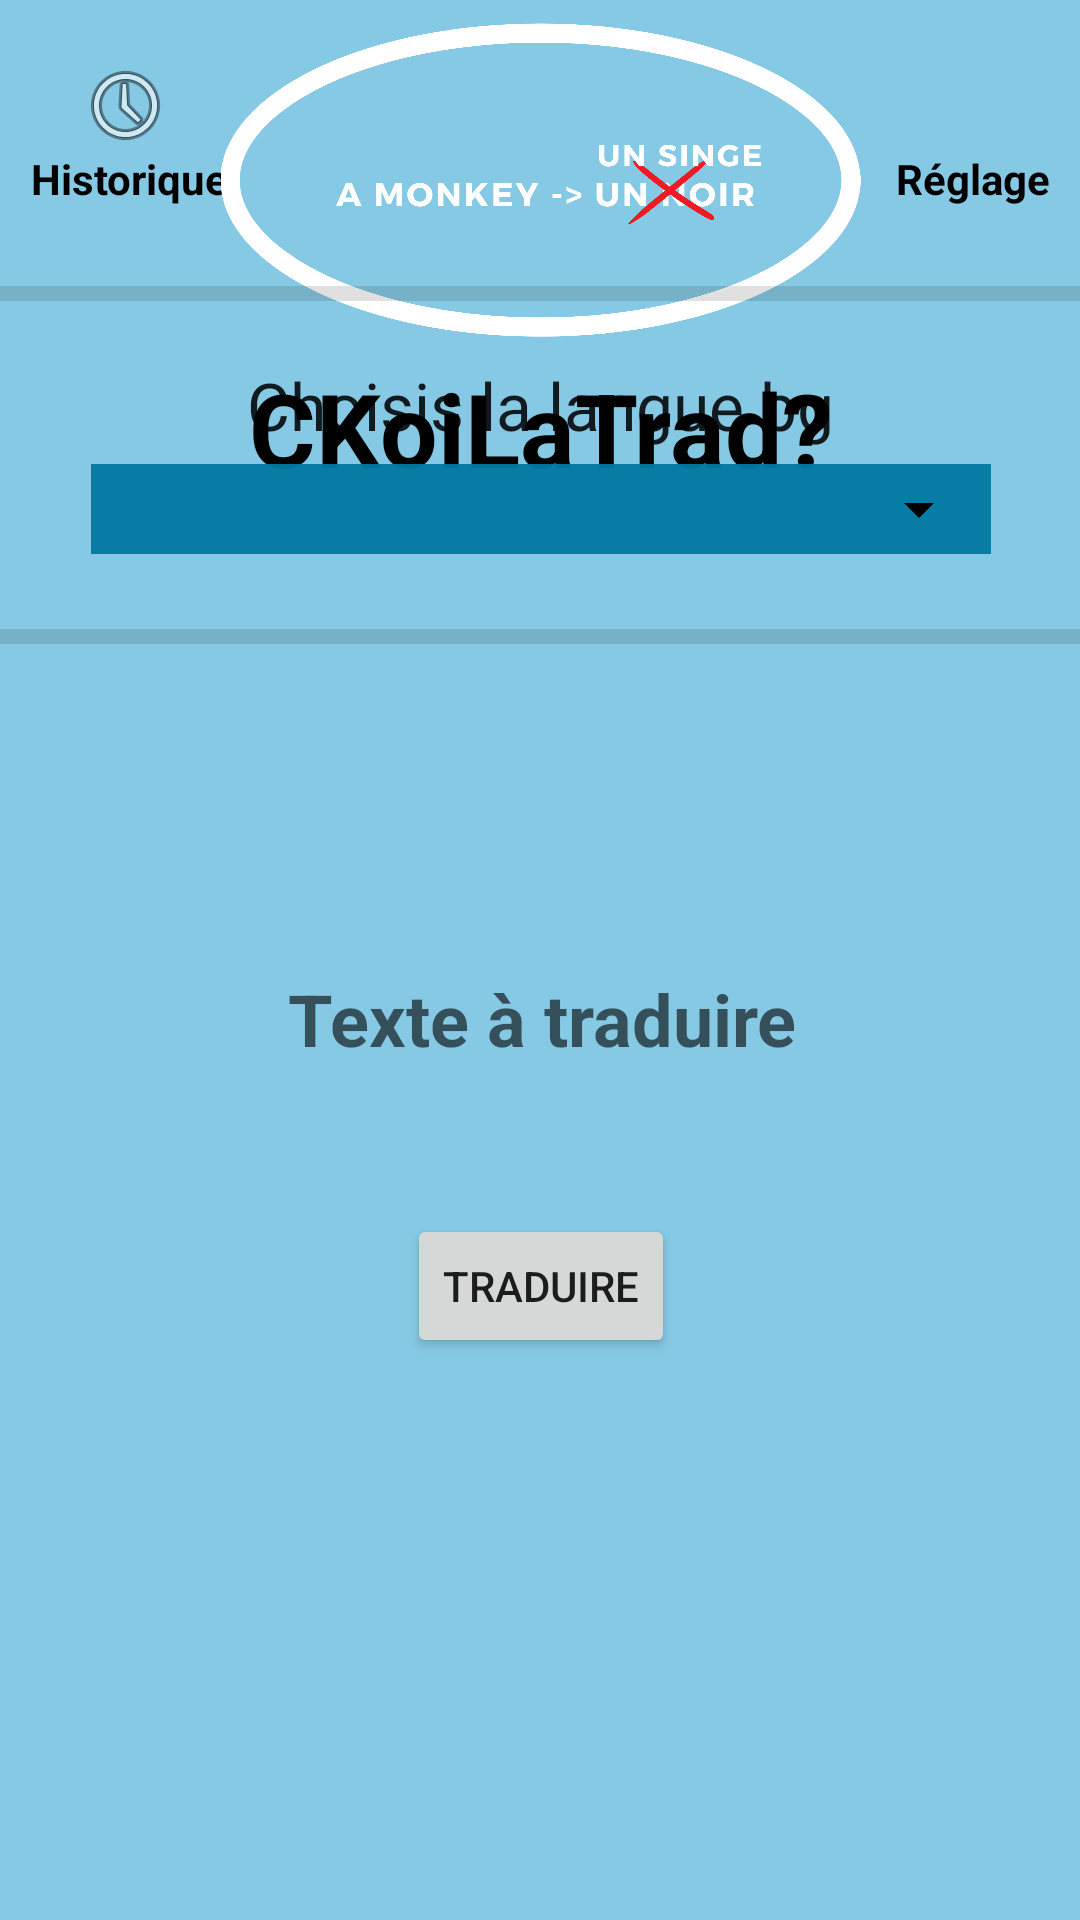

Write the Android layout XML for this screen, with the resource values it uses.
<!-- AndroidManifest.xml: application theme Theme.Projet -->
<!-- res/layout/activity_main.xml -->
<?xml version="1.0" encoding="utf-8"?>
<androidx.constraintlayout.widget.ConstraintLayout xmlns:android="http://schemas.android.com/apk/res/android"
    xmlns:app="http://schemas.android.com/apk/res-auto"
    xmlns:tools="http://schemas.android.com/tools"
    android:layout_width="match_parent"
    android:layout_height="match_parent"
    android:background="#86C9E4"
    tools:context=".MainActivity">

    <TextView
        android:id="@+id/historique"
        android:layout_width="wrap_content"
        android:layout_height="wrap_content"
        android:layout_marginStart="10dp"
        android:layout_marginTop="50dp"
        android:text="Historique"
        android:textAlignment="center"
        android:textColor="#000000"
        android:textStyle="bold"
        app:layout_constraintStart_toStartOf="parent"
        app:layout_constraintTop_toTopOf="parent" />

    <TextView
        android:id="@+id/reglage"
        android:layout_width="wrap_content"
        android:layout_height="wrap_content"
        android:layout_marginTop="50dp"
        android:layout_marginEnd="10dp"
        android:text="Réglage"
        android:textAlignment="center"
        android:textColor="#000000"
        android:textStyle="bold"
        app:layout_constraintEnd_toEndOf="parent"
        app:layout_constraintTop_toTopOf="parent" />

    <TextView
        android:id="@+id/textView"
        android:layout_width="wrap_content"
        android:layout_height="wrap_content"
        android:layout_marginTop="120dp"
        android:text="CKoiLaTrad?"
        android:textAlignment="center"
        android:textColor="#000000"
        android:textSize="34sp"
        android:textStyle="bold"
        app:layout_constraintEnd_toEndOf="parent"
        app:layout_constraintHorizontal_bias="0.5"
        app:layout_constraintStart_toStartOf="parent"
        app:layout_constraintTop_toTopOf="parent" />

    <ImageView
        android:id="@+id/logo"
        android:layout_width="227dp"
        android:layout_height="120dp"
        app:layout_constraintEnd_toEndOf="parent"
        app:layout_constraintStart_toStartOf="parent"
        app:srcCompat="@drawable/logo__2_" />

    <LinearLayout
        android:id="@+id/linearLayout2"
        android:layout_width="match_parent"
        android:layout_height="wrap_content"
        android:orientation="horizontal"
        app:layout_constraintEnd_toEndOf="parent"
        app:layout_constraintHorizontal_bias="0.5"
        app:layout_constraintStart_toStartOf="parent">

        <ImageButton
            android:id="@+id/history"
            android:layout_width="40dp"
            android:layout_height="40dp"
            android:layout_marginStart="22dp"
            android:layout_marginTop="15dp"
            android:background="@null"
            android:clickable="true"
            app:srcCompat="@android:drawable/ic_menu_recent_history" />

        <ImageButton
            android:id="@+id/option"
            android:layout_width="40dp"
            android:layout_height="40dp"
            android:layout_marginLeft="295dp"
            android:layout_marginTop="15dp"
            android:background="@null"
            android:clickable="true"
            app:srcCompat="@android:drawable/ic_menu_manage" />

    </LinearLayout>

    <LinearLayout
        android:id="@+id/linearLayout"
        android:layout_width="408dp"
        android:layout_height="592dp"
        android:gravity="center|center_horizontal"
        android:orientation="vertical"
        app:layout_constraintBottom_toBottomOf="parent"
        app:layout_constraintEnd_toEndOf="parent"
        app:layout_constraintHorizontal_bias="0.5"
        app:layout_constraintStart_toStartOf="parent">

        <View
            android:id="@+id/divider"
            android:layout_width="match_parent"
            android:layout_height="5dp"
            android:background="?android:attr/listDivider" />

        <TextView
            android:id="@+id/textView9"
            android:layout_width="wrap_content"
            android:layout_height="wrap_content"
            android:paddingTop="20dp"
            android:paddingBottom="5dp"
            android:text="Choisis la langue bg"
            android:textAppearance="@style/TextAppearance.AppCompat.Large" />

        <FrameLayout
            android:layout_width="wrap_content"
            android:layout_height="wrap_content"
            android:background="#F2017AA3">

            <Spinner
                android:id="@+id/spin_language"
                android:layout_width="300dp"
                android:layout_height="30dp"
                android:backgroundTint="#040000"
                android:contextClickable="false"
                android:dropDownWidth="match_parent"
                android:gravity="center_horizontal|center_vertical"
                android:pointerIcon="context_menu"
                android:popupTheme="@style/TextAppearance.AppCompat"
                android:prompt="@string/app_name"
                android:textAlignment="center" />
        </FrameLayout>

        <View
            android:id="@+id/divider4"
            android:layout_width="match_parent"
            android:layout_height="5dp"
            android:layout_marginTop="25dp"
            android:background="?android:attr/listDivider" />

        <EditText
            android:id="@+id/textSource"
            android:layout_width="280dp"
            android:layout_height="90dp"
            android:layout_marginStart="5dp"
            android:layout_marginTop="80dp"
            android:layout_marginEnd="5dp"
            android:background="@null"
            android:ems="10"
            android:hint="Texte à traduire"
            android:inputType="textPersonName"
            android:textAlignment="center"
            android:textColor="#000000"
            android:textColorHighlight="#00FFFFFF"
            android:textColorLink="#00FFFFFF"
            android:textSize="24sp"
            android:textStyle="bold" />

        <Button
            android:id="@+id/traduction"
            android:layout_width="wrap_content"
            android:layout_height="wrap_content"
            android:layout_marginTop="20dp"
            android:onClick="translate"
            android:text="Traduire" />

        <TextView
            android:id="@+id/textFinal"
            android:layout_width="280dp"
            android:layout_height="90dp"
            android:layout_marginTop="50dp"
            android:textAlignment="center"
            android:textColor="#000000"
            android:textSize="24sp"
            android:textStyle="bold" />

    </LinearLayout>

</androidx.constraintlayout.widget.ConstraintLayout>
<!-- resources referenced by this layout -->
<resources>
  <!-- drawable logo__2_: png bitmap (drawable, 72853 bytes) -->
  <string name="app_name">Projet</string>
  <style name="Theme.Projet" parent="Theme.MaterialComponents.DayNight.NoActionBar">
          
          <item name="colorPrimary">@color/purple_500</item>
          <item name="colorPrimaryVariant">@color/purple_700</item>
          <item name="colorOnPrimary">@color/white</item>
          
          <item name="colorSecondary">@color/teal_200</item>
          <item name="colorSecondaryVariant">@color/teal_700</item>
          <item name="colorOnSecondary">@color/black</item>
          
          <item name="android:statusBarColor">?attr/colorPrimaryVariant</item>
          
      </style>
  <color name="purple_500">#08451C</color>
  <color name="purple_700">#FF3700B3</color>
  <color name="white">#FFFFFFFF</color>
  <color name="teal_200">#FF03DAC5</color>
  <color name="teal_700">#FF018786</color>
  <color name="black">#FF000000</color>
</resources>
